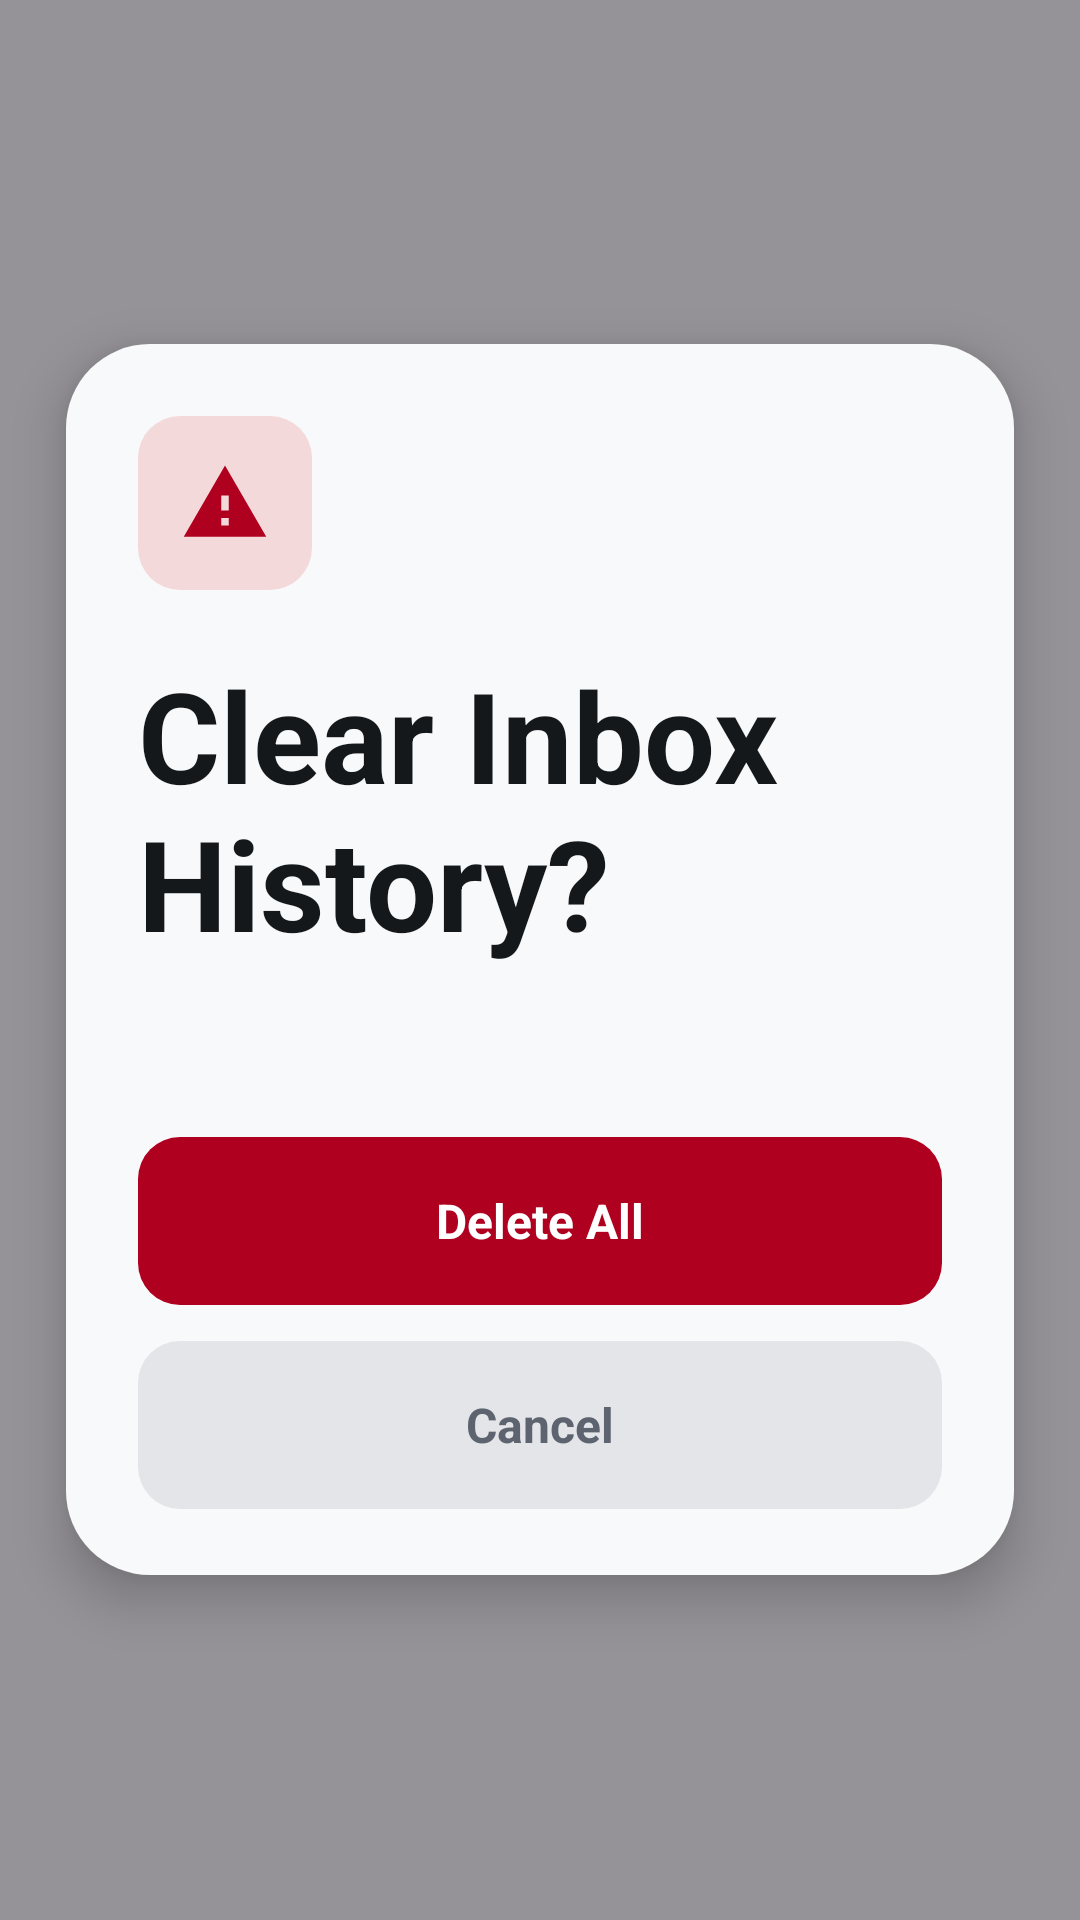

Layout XML and referenced resources for this Android screen:
<!-- AndroidManifest.xml: application theme Theme.MailCleanup -->
<!-- res/layout/dialog_delete_confirm.xml -->
<?xml version="1.0" encoding="utf-8"?>
<FrameLayout xmlns:android="http://schemas.android.com/apk/res/android"
    android:layout_width="match_parent"
    android:layout_height="match_parent">

    <View
        android:id="@+id/overlayView"
        android:layout_width="match_parent"
        android:layout_height="match_parent"
        android:background="#802E3132" />

    <LinearLayout
        android:layout_width="match_parent"
        android:layout_height="wrap_content"
        android:layout_gravity="center"
        android:layout_marginStart="22dp"
        android:layout_marginEnd="22dp"
        android:background="@drawable/bg_delete_modal_card"
        android:elevation="10dp"
        android:orientation="vertical"
        android:paddingStart="24dp"
        android:paddingTop="24dp"
        android:paddingEnd="24dp"
        android:paddingBottom="22dp">

        <FrameLayout
            android:layout_width="58dp"
            android:layout_height="58dp"
            android:background="@drawable/bg_delete_modal_icon_box">

            <ImageView
                android:layout_width="30dp"
                android:layout_height="30dp"
                android:layout_gravity="center"
                android:contentDescription="@null"
                android:src="@drawable/ic_delete_modal_warning" />
        </FrameLayout>

        <TextView
            android:layout_width="match_parent"
            android:layout_height="wrap_content"
            android:layout_marginTop="20dp"
            android:text="@string/delete_modal_title"
            android:textColor="@color/surface_text_primary"
            android:textSize="42sp"
            android:textStyle="bold" />

        <TextView
            android:id="@+id/descriptionTextView"
            android:layout_width="match_parent"
            android:layout_height="wrap_content"
            android:layout_marginTop="12dp"
            android:lineSpacingExtra="3dp"
            android:textColor="#525B68"
            android:textSize="17sp" />

        <LinearLayout
            android:id="@+id/deleteAllButton"
            android:layout_width="match_parent"
            android:layout_height="56dp"
            android:layout_marginTop="22dp"
            android:background="@drawable/bg_delete_modal_primary_button"
            android:clickable="true"
            android:focusable="true"
            android:gravity="center"
            android:orientation="horizontal">

            <TextView
                android:layout_width="wrap_content"
                android:layout_height="wrap_content"
                android:text="@string/delete_modal_primary"
                android:textColor="@android:color/white"
                android:textSize="16sp"
                android:textStyle="bold" />
        </LinearLayout>

        <LinearLayout
            android:id="@+id/cancelButton"
            android:layout_width="match_parent"
            android:layout_height="56dp"
            android:layout_marginTop="12dp"
            android:background="@drawable/bg_delete_modal_secondary_button"
            android:clickable="true"
            android:focusable="true"
            android:gravity="center"
            android:orientation="horizontal">

            <TextView
                android:layout_width="wrap_content"
                android:layout_height="wrap_content"
                android:text="@string/delete_modal_secondary"
                android:textColor="#5D6470"
                android:textSize="16sp"
                android:textStyle="bold" />
        </LinearLayout>
    </LinearLayout>
</FrameLayout>
<!-- resources referenced by this layout -->
<resources>
  <color name="surface_text_primary">#15181B</color>
  <!-- drawable bg_delete_modal_card (drawable) -->
  <?xml version="1.0" encoding="utf-8"?>
  <shape xmlns:android="http://schemas.android.com/apk/res/android" android:shape="rectangle">
      <corners android:radius="28dp" />
      <solid android:color="#F8F9FA" />
  </shape>
  <!-- drawable bg_delete_modal_icon_box (drawable) -->
  <?xml version="1.0" encoding="utf-8"?>
  <shape xmlns:android="http://schemas.android.com/apk/res/android" android:shape="rectangle">
      <corners android:radius="14dp" />
      <solid android:color="#F4D9DB" />
  </shape>
  <!-- drawable bg_delete_modal_primary_button (drawable) -->
  <?xml version="1.0" encoding="utf-8"?>
  <shape xmlns:android="http://schemas.android.com/apk/res/android" android:shape="rectangle">
      <corners android:radius="14dp" />
      <solid android:color="#B00020" />
  </shape>
  <!-- drawable bg_delete_modal_secondary_button (drawable) -->
  <?xml version="1.0" encoding="utf-8"?>
  <shape xmlns:android="http://schemas.android.com/apk/res/android" android:shape="rectangle">
      <corners android:radius="14dp" />
      <solid android:color="#E3E5E8" />
  </shape>
  <!-- drawable ic_delete_modal_warning (drawable) -->
  <?xml version="1.0" encoding="utf-8"?>
  <vector xmlns:android="http://schemas.android.com/apk/res/android"
      android:width="30dp"
      android:height="30dp"
      android:viewportWidth="24"
      android:viewportHeight="24">
      <path
          android:fillColor="#B00020"
          android:pathData="M1,21h22L12,2 1,21zM13,18h-2v-2h2v2zM13,14h-2v-4h2v4z" />
  </vector>
  <string name="delete_modal_primary">Delete All</string>
  <string name="delete_modal_secondary">Cancel</string>
  <string name="delete_modal_title">Clear Inbox History?</string>
  <style name="Theme.MailCleanup" parent="Base.Theme.MailCleanup" />
  <style name="Base.Theme.MailCleanup" parent="Theme.Material3.DayNight.NoActionBar">
          
          
      </style>
</resources>
